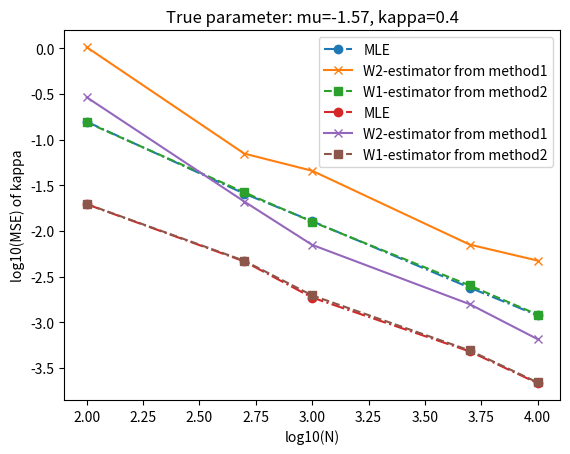

Write Python code to recreate this figure.
import matplotlib.pyplot as plt
import numpy as np


def main():
    true_mu = -1.57
    true_kappa = 0.4
    N = [100, 500, 1000, 5000, 10000]
    MLE_mu_mse = [
        0.15724939658265175,
        0.02561219694675373,
        0.01278198115007334,
        0.0023871763147692137,
        0.0011877052930501881,
    ]
    MLE_kappa_mse = [
        0.019592605039796113,
        0.004629387343176226,
        0.0018601594254765194,
        0.0004772945991592503,
        0.00021438215474192746,
    ]
    method1_mu_mse = [
        1.031432638002363,
        0.07029424043908568,
        0.04561552752320401,
        0.007072267712104786,
        0.004729615981022525,
    ]
    method1_kappa_mse = [
        0.29136565446817136,
        0.020964310493274376,
        0.0070253402963549845,
        0.0015724917778899856,
        0.0006508774729222129,
    ]
    method2_mu_mse = [
        0.1547141776387137,
        0.026454532394929547,
        0.012593312391196683,
        0.0025223634068570976,
        0.0012086095499850356,
    ]
    method2_kappa_mse = [
        0.019698553256638218,
        0.004702451004879,
        0.0019637915724737146,
        0.0004894923637704701,
        0.00021822706852973943,
    ]

    plt.plot(
        np.log10(N), np.log10(MLE_mu_mse), label="MLE", marker="o", linestyle="dashdot"
    )
    plt.plot(
        np.log10(N),
        np.log10(method1_mu_mse),
        label="W2-estimator from method1",
        marker="x",
        linestyle="solid",
    )
    plt.plot(
        np.log10(N),
        np.log10(method2_mu_mse),
        label="W1-estimator from method2",
        marker="s",
        linestyle="dashed",
    )
    plt.xlabel("log10(N)")
    plt.ylabel("log10(MSE) of mu")
    plt.legend()
    plt.title(f"True parameter: mu={true_mu}, kappa={true_kappa}")
    plt.show()

    plt.plot(
        np.log10(N),
        np.log10(MLE_kappa_mse),
        label="MLE",
        marker="o",
        linestyle="dashdot",
    )
    plt.plot(
        np.log10(N),
        np.log10(method1_kappa_mse),
        label="W2-estimator from method1",
        marker="x",
        linestyle="solid",
    )
    plt.plot(
        np.log10(N),
        np.log10(method2_kappa_mse),
        label="W1-estimator from method2",
        marker="s",
        linestyle="dashed",
    )
    plt.xlabel("log10(N)")
    plt.ylabel("log10(MSE) of kappa")
    plt.legend()
    plt.title(f"True parameter: mu={true_mu}, kappa={true_kappa}")
    plt.show()


if __name__ == "__main__":
    main()
